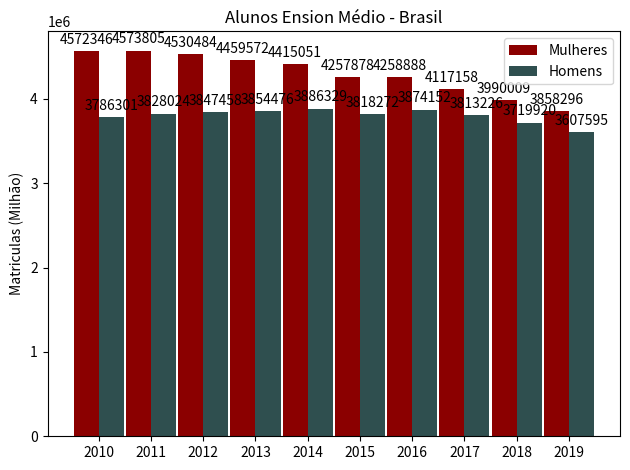

Here is the Python script that generated this plot:
import matplotlib
import matplotlib.pyplot as plt
import numpy as np


labels = ['2010', '2011', '2012', '2013', '2014', '2015', '2016', '2017', '2018', '2019']
men_means = [4572346, 4573805, 4530484, 4459572, 4415051, 4257878, 4258888, 4117158, 3990009, 3858296]
women_means = [3786301, 3828024, 3847458, 3854476, 3886329, 3818272, 3874152, 3813226, 3719920, 3607595]

x = np.arange(len(labels))  # the label locations
width = 0.48  # the width of the bars

fig, ax = plt.subplots()
rects1 = ax.bar(x - width/2, men_means,  width, color='#8B0000', label='Mulheres')
rects2 = ax.bar(x + width/2, women_means, width, color='#2F4F4F', label='Homens')

# Add some text for labels, title and custom x-axis tick labels, etc.
ax.set_ylabel('Matriculas (Milhão)')
ax.set_title('Alunos Ension Médio - Brasil')
ax.set_xticks(x)
ax.set_xticklabels(labels)
ax.legend()


def autolabel(rects):
    """Attach a text label above each bar in *rects*, displaying its height."""
    for rect in rects:
        height = rect.get_height()
        ax.annotate('{}'.format(height),
                    xy=(rect.get_x() + rect.get_width() / 2, height),
                    xytext=(0, 3),  # 3 points vertical offset
                    textcoords="offset points",
                    ha='center', va='bottom')


autolabel(rects1)
autolabel(rects2)

fig.tight_layout()

plt.show()